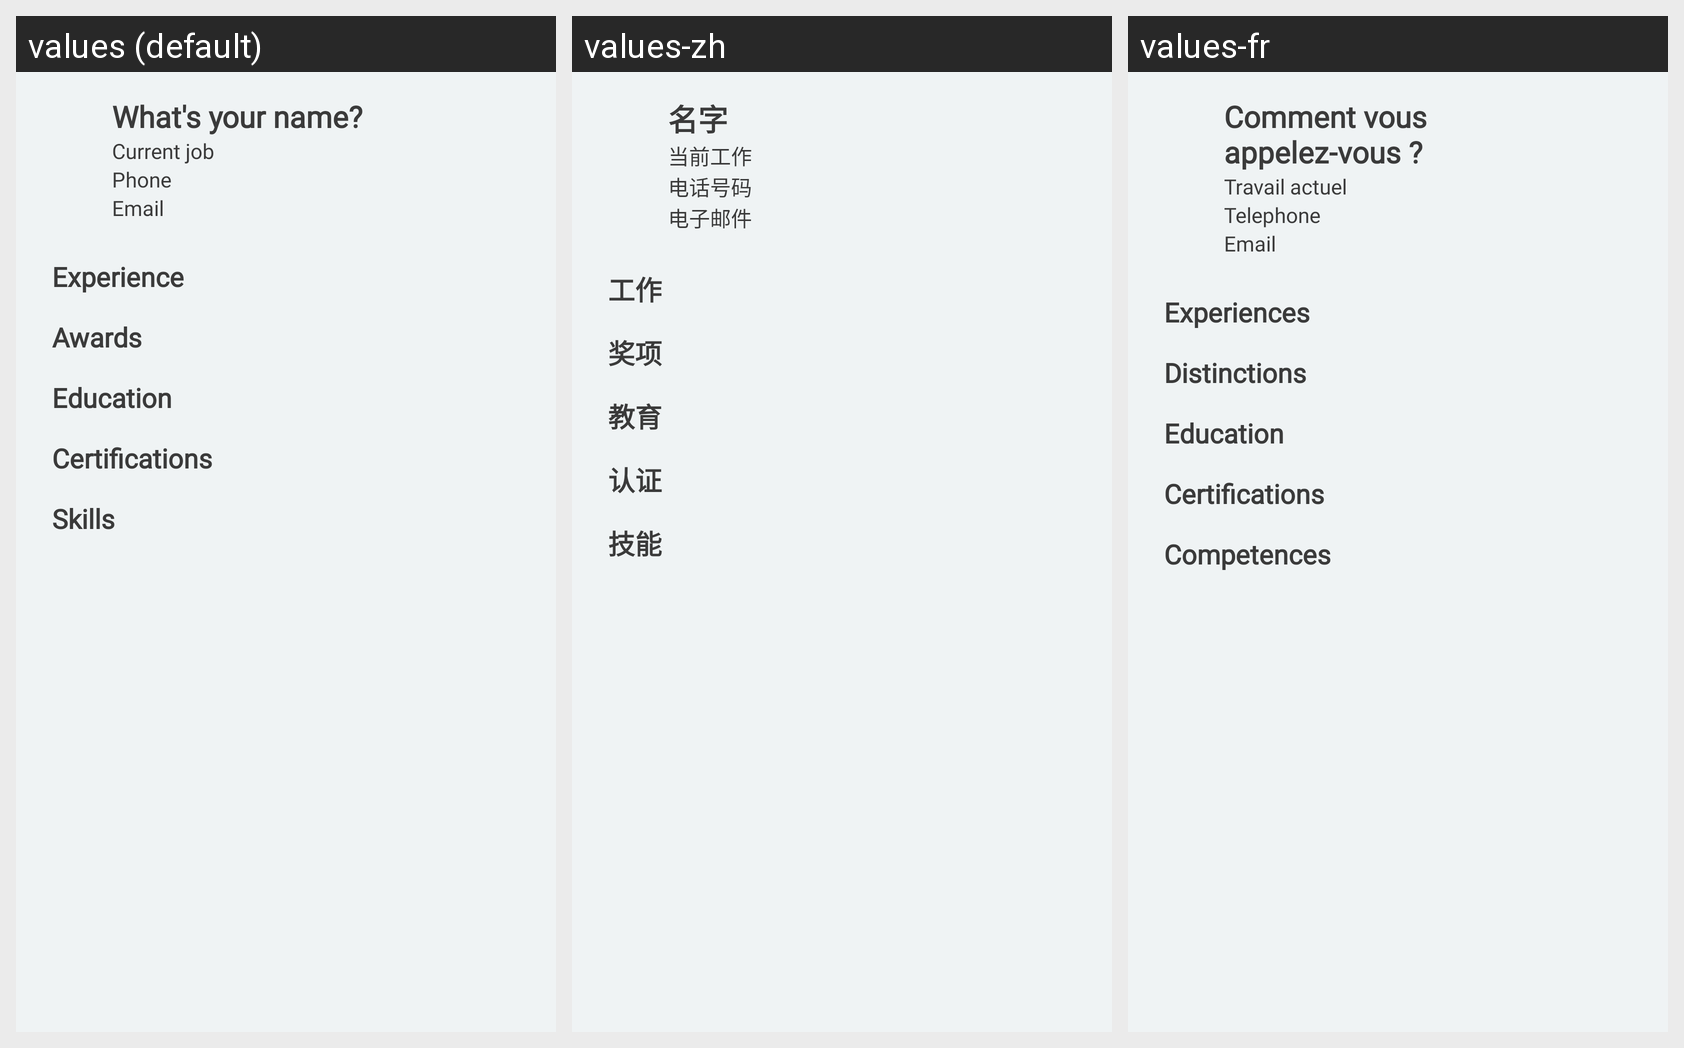

For this localized Android screen grid, give each drawn string resource with its value in every locale shown.
Android screen res/layout/fragment_info_tab.xml rendered under 3 locales, left to right: values (default), values-zh, values-fr. Device: Nexus 5 (rendered at 1080×1920; each locale shown at half size, 540×960, under a caption strip naming it); theme Theme.ResumeApp.
Strings drawn on this screen, with the default value and each locale's value (text and hints the layout hard-codes, and strings that could not be matched under every locale, appear in the picture but are not listed):

header_experience
  values: Experience
  values-zh: 工作
  values-fr: Experiences

header_awards
  values: Awards
  values-zh: 奖项
  values-fr: Distinctions

header_education
  values: Education
  values-zh: 教育
  values-fr: Education

header_certifications
  values: Certifications
  values-zh: 认证
  values-fr: Certifications

header_skills
  values: Skills
  values-zh: 技能
  values-fr: Competences

name
  values: What's your name?
  values-zh: 名字
  values-fr: Comment vous appelez-vous ?

current_job
  values: Current job
  values-zh: 当前工作
  values-fr: Travail actuel

phone_number
  values: Phone
  values-zh: 电话号码
  values-fr: Telephone

email
  values: Email
  values-zh: 电子邮件
  values-fr: Email
